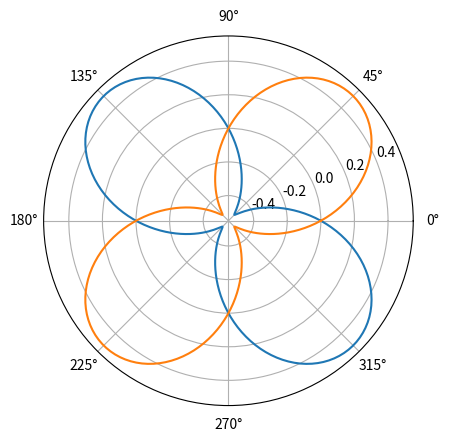

Write the Python code that produced this figure.
from numpy import *
from matplotlib.pyplot import *

phi = linspace(0, 2*pi, 200)

figure()
#Out[149]: <matplotlib.figure.Figure at 0x5cbda50>

polar(phi, sin(-phi) *cos(phi), phi, sin(phi) *cos(phi)  )
#Out[150]: [<matplotlib.lines.Line2D at 0x67a29d0>]

grid(True)

show()